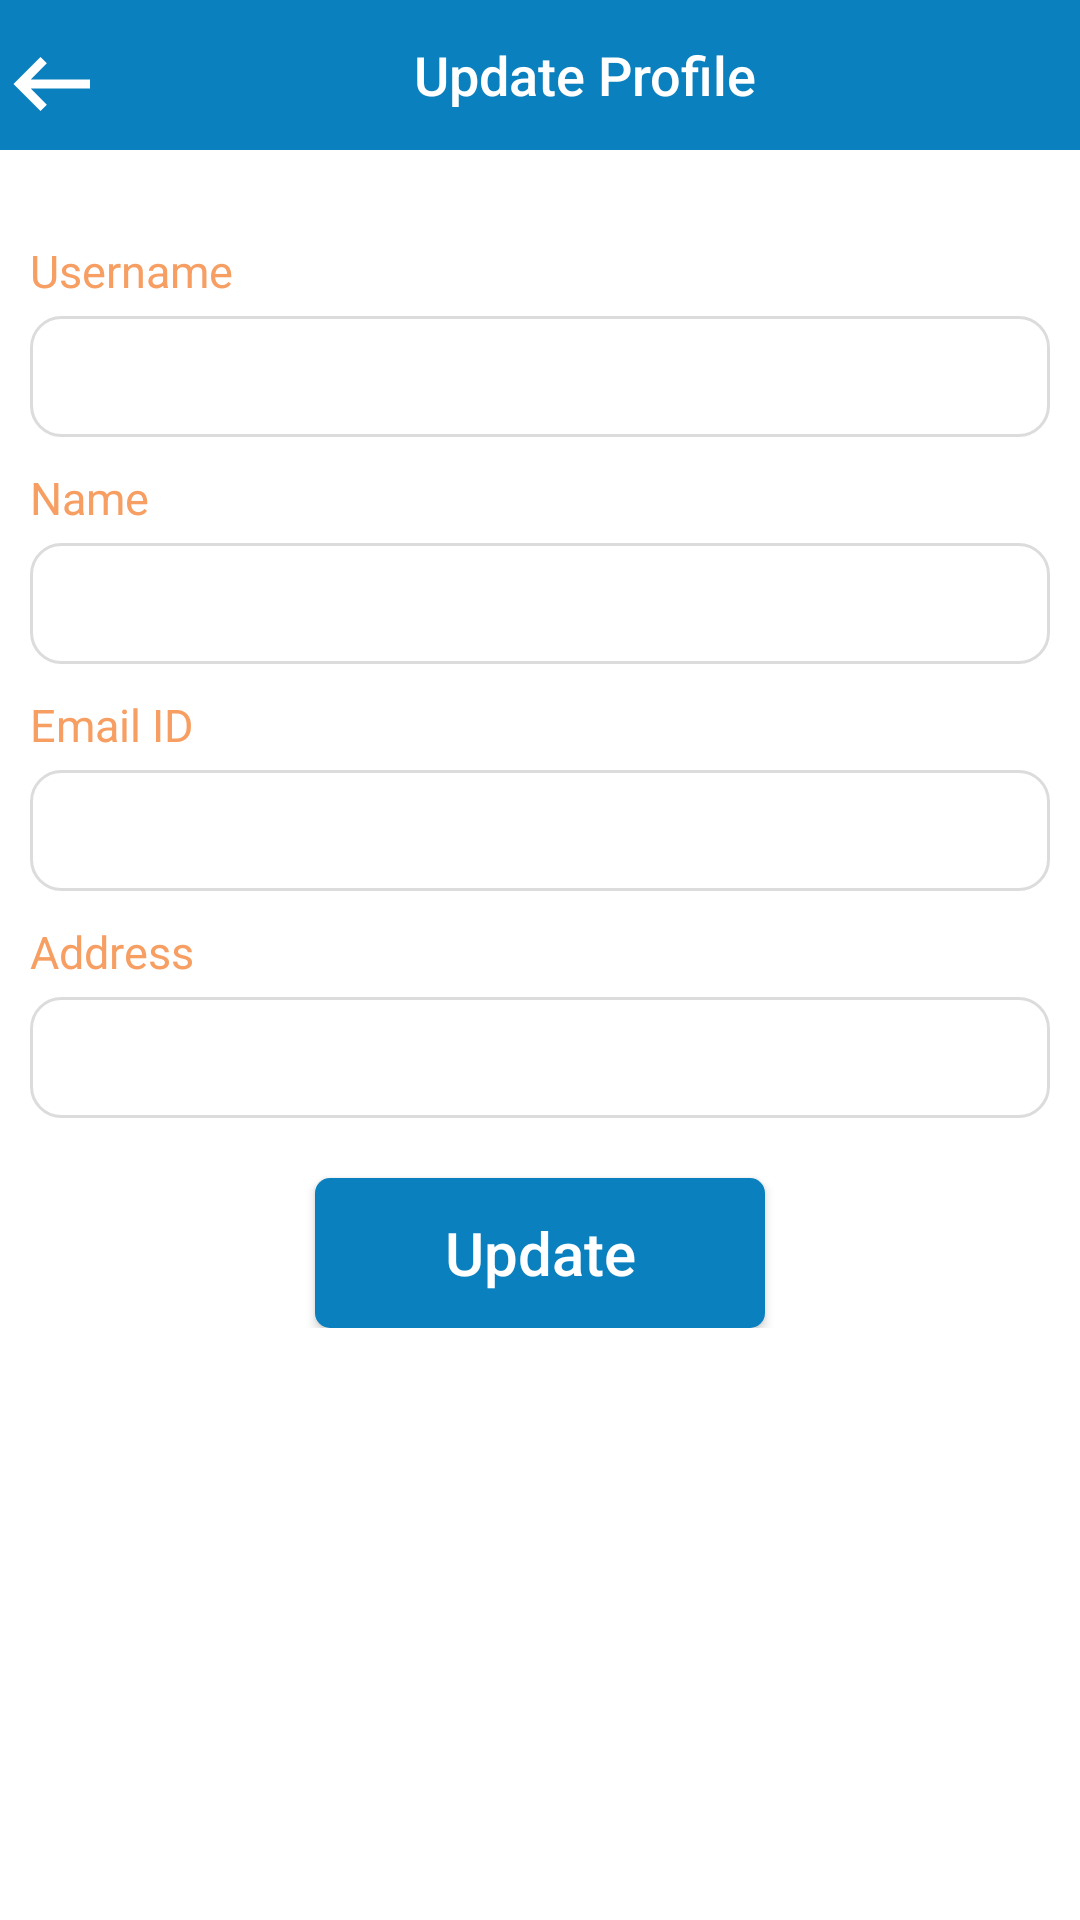

Android layout source for this screen:
<!-- AndroidManifest.xml: application theme AppTheme -->
<!-- res/layout/update_profile_fragment.xml -->
<?xml version="1.0" encoding="utf-8"?>
<LinearLayout xmlns:android="http://schemas.android.com/apk/res/android"
    xmlns:app="http://schemas.android.com/apk/res-auto"
    xmlns:tools="http://schemas.android.com/tools"
    android:layout_width="match_parent"
    android:layout_height="match_parent"
    android:background="@color/colorWhite"
    android:orientation="vertical">

    <ScrollView
        android:layout_width="match_parent"
        android:layout_height="match_parent">

        <LinearLayout
            android:layout_width="match_parent"
            android:layout_height="match_parent"
            android:orientation="vertical">
            <LinearLayout
                android:layout_width="match_parent"
                android:layout_height="50dp"
                android:background="@color/colorBlue"
                android:gravity="center_vertical"
                android:orientation="horizontal">
                <Button
                    android:id="@+id/backTo"
                    android:layout_width="30dp"
                    android:layout_height="30dp"
                    android:gravity="left"
                    android:background="@drawable/ic_baseline_backspace"
                    android:padding="10dp" />
                <TextView
                    android:id="@+id/topic_sub_name"
                    android:layout_width="0dp"
                    android:layout_weight="1"
                    android:layout_height="wrap_content"
                    android:padding="5dp"
                    android:text="Update Profile"
                    android:gravity="center"
                    android:layout_gravity="center"
                    android:fontFamily="sans-serif-medium"
                    android:textColor="@color/colorWhite"
                    android:textSize="18sp" />
            </LinearLayout>

            <LinearLayout
                android:layout_width="match_parent"
                android:layout_height="wrap_content"
                android:orientation="vertical"
                android:layout_marginTop="10dp"
                android:layout_margin="10dp">

                <androidx.constraintlayout.widget.ConstraintLayout
                    android:id="@+id/successMSG"
                    android:layout_width="match_parent"
                    android:layout_height="80dp"
                    android:layout_marginTop="10dp"
                    android:background="@drawable/msg_frame"
                    android:padding="10dp"
                    android:visibility="gone">

                    <TextView
                        android:layout_width="wrap_content"
                        android:layout_height="wrap_content"
                        android:text="Successfully"
                        android:textColor="#08804c"
                        android:textSize="15sp"
                        app:layout_constraintStart_toStartOf="parent"
                        app:layout_constraintTop_toTopOf="parent"
                        tools:ignore="MissingConstraints" />
                    <TextView
                        android:layout_width="wrap_content"
                        android:layout_height="wrap_content"
                        android:layout_marginStart="20dp"
                        android:layout_marginBottom="10dp"
                        android:text="Your Information successsfully updated."
                        android:textColor="#08804c"
                        android:textSize="15sp"
                        app:layout_constraintBottom_toBottomOf="parent"
                        tools:ignore="MissingConstraints" />

                </androidx.constraintlayout.widget.ConstraintLayout>
                <TextView
                    android:layout_width="match_parent"
                    android:layout_height="wrap_content"
                    android:textSize="15sp"
                    android:layout_marginTop="20dp"
                    android:textColor="@color/colorOrange"
                    android:text="Username"/>
                <EditText
                    android:id="@+id/updateUser_Name"
                    android:layout_width="match_parent"
                    android:layout_height="wrap_content"
                    android:layout_marginTop="5dp"
                    android:background="@drawable/border_design"
                    android:drawablePadding="10dp"
                    android:focusable="false"
                    android:inputType="text"
                    android:padding="10dp"
                    android:editable="false"
                    android:textColor="@color/colorBlue"
                    android:textSize="15sp" />
                <TextView
                    android:layout_width="match_parent"
                    android:layout_height="wrap_content"
                    android:textSize="15sp"
                    android:layout_marginTop="10dp"
                    android:textColor="@color/colorOrange"
                    android:text="Name"/>
                <EditText
                    android:id="@+id/updateName"
                    android:layout_width="match_parent"
                    android:layout_height="wrap_content"
                    android:layout_marginTop="5dp"
                    android:background="@drawable/border_design"
                    android:drawablePadding="10dp"
                    android:focusable="true"
                    android:inputType="text"
                    android:padding="10dp"
                    android:textColor="@color/colorBlue"
                    android:textSize="15sp" />
                <TextView
                    android:layout_width="match_parent"
                    android:layout_height="wrap_content"
                    android:textSize="15sp"
                    android:layout_marginTop="10dp"
                    android:textColor="@color/colorOrange"
                    android:text="Email ID"/>
                <EditText
                    android:id="@+id/updateEmailId"
                    android:layout_width="match_parent"
                    android:layout_height="wrap_content"
                    android:layout_marginTop="5dp"
                    android:background="@drawable/border_design"
                    android:drawablePadding="10dp"
                    android:focusable="true"
                    android:inputType="text"
                    android:padding="10dp"
                    android:textColor="@color/colorBlue"
                    android:textSize="15sp" />
                <TextView
                    android:layout_width="match_parent"
                    android:layout_height="wrap_content"
                    android:textSize="15sp"
                    android:layout_marginTop="10dp"
                    android:textColor="@color/colorOrange"
                    android:text="Address"/>
                <EditText
                    android:id="@+id/updateAddress"
                    android:layout_width="match_parent"
                    android:layout_height="wrap_content"
                    android:layout_marginTop="5dp"
                    android:background="@drawable/border_design"
                    android:drawablePadding="10dp"
                    android:focusable="true"
                    android:inputType="text"
                    android:padding="10dp"
                    android:textColor="@color/colorBlue"
                    android:textSize="15sp" />
                <Button
                    android:id="@+id/updateData_btn"
                    android:layout_width="150dp"
                    android:layout_height="50dp"
                    android:layout_marginTop="20dp"
                    android:background="@drawable/button"
                    android:text="Update"
                    android:textAllCaps="false"
                    android:gravity="center"
                    android:layout_gravity="center"
                    android:textColor="@color/colorWhite"
                    android:textSize="20sp" />
            </LinearLayout>
        </LinearLayout>
    </ScrollView>
</LinearLayout>
<!-- resources referenced by this layout -->
<resources>
  <color name="colorBlue">#0B80Bf</color>
  <color name="colorOrange">#F79E62</color>
  <color name="colorWhite">#ffffff</color>
  <!-- drawable border_design (drawable) -->
  <?xml version="1.0" encoding="utf-8"?>
  <selector xmlns:android="http://schemas.android.com/apk/res/android">
  <item android:state_enabled="true" android:state_focused="true">
      <shape android:shape="rectangle">
          <corners android:radius="10dp"/>
          <stroke android:color="@color/colorBlue" android:width="1dp"/>
          <solid android:color="@color/colorWhite"/>
      </shape>
  </item>
      <item android:state_enabled="true" >
          <shape android:shape="rectangle">
              <corners android:radius="10dp"/>
              <stroke android:color="@color/colorGray" android:width="1dp"/>
              <solid android:color="@color/colorWhite"/>
          </shape>
      </item>
  </selector>
  <!-- drawable button (drawable) -->
  <?xml version="1.0" encoding="utf-8"?>
  <selector xmlns:android="http://schemas.android.com/apk/res/android">
  <item android:drawable="@drawable/btn_bg"
      android:state_focused="true"
      android:state_pressed="false"/>
      <item android:drawable="@drawable/gradient"
          android:state_focused="true" android:state_pressed="true"/>
      <item android:drawable="@drawable/gradient"
          android:state_focused="false" android:state_pressed="true"/>
      <item android:drawable="@drawable/btn_bg"/>
  </selector>
  <!-- drawable ic_baseline_backspace (drawable) -->
  <vector xmlns:android="http://schemas.android.com/apk/res/android"
      android:width="20dp"
      android:height="20dp"
      android:tint="#FFFFFF"
      android:viewportWidth="20"
      android:viewportHeight="20">
      <path
          android:fillColor="@android:color/white"
          android:pathData="M21,11H6.83l3.58,-3.59L9,6l-6,6 6,6 1.41,-1.41L6.83,13H21z" />
  </vector>
  <!-- drawable msg_frame (drawable) -->
  <?xml version="1.0" encoding="utf-8"?>
  <shape xmlns:android="http://schemas.android.com/apk/res/android"
      android:shape="rectangle">
      <corners android:radius="5dp"/>
      <solid
          android:color="#6eecb5"/>
  </shape>
  <style name="AppTheme" parent="Theme.AppCompat.Light.NoActionBar">
          
          <item name="colorPrimary">@color/colorPrimary</item>
          <item name="colorPrimaryDark">@color/colorPrimaryDark</item>
          <item name="colorAccent">@color/colorAccent</item>
      </style>
  <color name="colorGray">#DCDCDC</color>
  <!-- drawable btn_bg (drawable) -->
  <?xml version="1.0" encoding="utf-8"?>
  <shape android:shape="rectangle"
      xmlns:android="http://schemas.android.com/apk/res/android">
      <corners android:radius="5dp"/>
      <solid android:color="@color/colorBlue"/>
  </shape>
  <!-- drawable gradient (drawable) -->
  <?xml version="1.0" encoding="utf-8"?>
  <layer-list xmlns:android="http://schemas.android.com/apk/res/android">
      <item>
          <shape android:shape="rectangle">
              <corners android:radius="10dp"/>
              <gradient android:angle="90"
                  android:centerColor="#880d0d0f"
                  android:endColor="#885d5d5e"
                  android:startColor="#880f0f10"
                  />
          </shape>
      </item>
  
  </layer-list>
  <color name="colorPrimary">#008577</color>
  <color name="colorPrimaryDark">#00574B</color>
  <color name="colorAccent">#00AC5E</color>
</resources>
